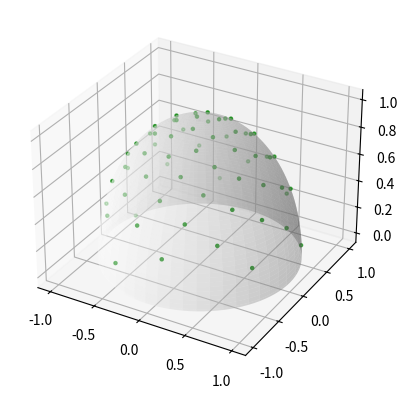

Source code (Python):
'''
[redacted]
LICENSE: See end of file for license information.
'''

from matplotlib import pyplot as plt
from mpl_toolkits.mplot3d import Axes3D
import numpy as np

REGULAR_SAMPLE = False
VARYING_Z = False
COSINE_WEIGHTED = False
COSINE_WEIGHTED_BLUE_NOISE = False
COSINE_WEIGHTED_GOLDEN_RATIO = False
FIBONACCI_SPIRAL = True
numOcclusionSteps = 7;
totalOcclusionSamples = numOcclusionSteps * numOcclusionSteps;

fig = plt.figure()
ax = fig.add_subplot(111, projection='3d')
u = np.linspace(0, 2 * np.pi, 100)
v = np.linspace(0, 0.5 * np.pi, 100)
x = np.outer(np.cos(u), np.sin(v))
y = np.outer(np.sin(u), np.sin(v))
z = np.outer(np.ones(np.size(u)), np.cos(v))
ax.plot_surface(x, y, z, color='w', alpha=0.4)

if REGULAR_SAMPLE:
	points_x = []
	points_y = []
	points_z = []
	for i in range(0, totalOcclusionSamples + 1):
		u0 = float(i) / float(numOcclusionSteps)
		u1 = float(i) / float(totalOcclusionSamples)
		phi = 2.0 * np.pi * u0;
		theta = np.arccos(u1);
		points_x.append(np.sin(theta) * np.cos(phi))
		points_y.append(np.sin(theta) * np.sin(phi))
		points_z.append(u1)
	ax.scatter(points_x, points_y, points_z, marker=".")

if VARYING_Z:
	points_x = []
	points_y = []
	points_z = []
	for i in range(0, totalOcclusionSamples + 1):
		u0 = float(i) / float(numOcclusionSteps)
		u1 = float(i) / float(totalOcclusionSamples)
		phi = 2 * np.pi * u0;
		theta = np.arccos(u1);
		x = np.sin(theta) * np.cos(phi)
		y = np.sin(theta) * np.sin(phi)
		z = u1 + (np.sin(phi * 2 * np.pi) * 0.1)
		length = x**2 + y**2 + z**2
		x = x / length
		y = y / length
		z = z / length
		points_x.append(x)
		points_y.append(y)
		points_z.append(z)
	ax.scatter(points_x, points_y, points_z, marker=".")

if COSINE_WEIGHTED:
	points_x = []
	points_y = []
	points_z = []
	for y in range(0,numOcclusionSteps+1):
		for x in range(0,numOcclusionSteps+1):
			idx = y * numOcclusionSteps + x;
			u0 = float(idx) / float(numOcclusionSteps)
			u1 = float(idx) / float(totalOcclusionSamples)
			phi = 2.0 * np.pi * u0
			theta = np.sqrt(u1)
			points_x.append(theta * np.cos(phi))
			points_y.append(theta * np.sin(phi))
			points_z.append(np.sqrt(1.0 - u1))
	ax.scatter(points_x, points_y, points_z, marker=".", color='b')

if COSINE_WEIGHTED_BLUE_NOISE:
	us = [[0.281250, 0.893555],
		[0.125000, 0.616211],
		[0.726562, 0.806641],
		[0.378906, 0.380859],
		[0.367188, 0.957031],
		[0.572266, 0.280273],
		[0.772461, 0.512695],
		[0.080078, 0.168945],
		[0.105469, 0.861328],
		[0.375977, 0.178711],
		[0.668945, 0.005859],
		[0.587891, 0.540039],
		[0.397461, 0.661133],
		[0.756836, 0.230469],
		[0.533203, 0.814453],
		[0.949219, 0.063477],
		[0.078125, 0.399414],
		[0.244141, 0.454102],
		[0.848633, 0.140625],
		[0.895508, 0.789062],
		[0.228516, 0.147461],
		[0.963867, 0.529297],
		[0.115234, 0.025391],
		[0.238281, 0.778320],
		[0.739258, 0.673828],
		[0.808594, 0.928711],
		[0.748047, 0.377930],
		[0.977539, 0.923828],
		[0.368164, 0.805664],
		[0.501953, 0.122070],
		[0.548828, 0.964844],
		[0.597656, 0.666016],
		[0.473633, 0.458984],
		[0.130859, 0.734375],
		[0.179688, 0.312500],
		[0.366211, 0.500977],
		[0.945312, 0.653320],
		[0.229492, 0.945312],
		[0.248047, 0.626953],
		[0.979492, 0.253906],
		[0.329102, 0.072266],
		[0.637695, 0.124023],
		[0.474609, 0.735352],
		[0.623047, 0.404297],
		[0.464844, 0.302734],
		[0.287109, 0.240234],
		[0.835938, 0.635742],
		[0.006836, 0.731445],
		[0.085938, 0.518555],
		[0.766602, 0.057617],
		[0.973633, 0.833984],
		[0.481445, 0.889648],
		[0.468750, 0.028320],
		[0.025391, 0.006836],
		[0.300781, 0.884766],
		[0.083984, 0.275391],
		[0.488281, 0.611328],
		[0.198242, 0.555664],
		[0.567383, 0.188477],
		[0.670898, 0.566406],
		[0.955078, 0.424805],
		[0.876953, 0.234375],
		[0.228516, 0.041992],
		[0.735352, 0.141602]]
	points_x = []
	points_y = []
	points_z = []
	for y in range(0,numOcclusionSteps+1):
		for x in range(0,numOcclusionSteps+1):
			idx = y * (numOcclusionSteps+1) + x;
			u0 = us[idx][0]
			u1 = us[idx][1]
			phi = 2.0 * np.pi * u0
			theta = np.sqrt(u1)
			points_x.append(theta * np.cos(phi))
			points_y.append(theta * np.sin(phi))
			points_z.append(np.sqrt(1.0 - u1))
	ax.scatter(points_x, points_y, points_z, marker=".", color='g')
	
if COSINE_WEIGHTED_GOLDEN_RATIO:
	us = [[0.253906, 0.069336],
		[0.008789, 0.639648],
		[0.763672, 0.208984],
		[0.518555, 0.779297],
		[0.273438, 0.348633],
		[0.028320, 0.918945],
		[0.783203, 0.488281],
		[0.538086, 0.058594],
		[0.292969, 0.627930],
		[0.047852, 0.198242],
		[0.802734, 0.767578],
		[0.557617, 0.337891],
		[0.312500, 0.907227],
		[0.067383, 0.477539],
		[0.822266, 0.046875],
		[0.577148, 0.617188],
		[0.332031, 0.186523],
		[0.086914, 0.756836],
		[0.841797, 0.326172],
		[0.596680, 0.896484],
		[0.351562, 0.465820],
		[0.106445, 0.036133],
		[0.861328, 0.605469],
		[0.616211, 0.175781],
		[0.371094, 0.745117],
		[0.125977, 0.315430],
		[0.880859, 0.884766],
		[0.635742, 0.455078],
		[0.390625, 0.024414],
		[0.145508, 0.594727],
		[0.900391, 0.165039],
		[0.655273, 0.734375],
		[0.410156, 0.304688],
		[0.165039, 0.874023],
		[0.919922, 0.444336],
		[0.674805, 0.013672],
		[0.429688, 0.583984],
		[0.184570, 0.153320],
		[0.939453, 0.723633],
		[0.694336, 0.292969],
		[0.449219, 0.863281],
		[0.204102, 0.432617],
		[0.958984, 0.002930],
		[0.713867, 0.572266],
		[0.468750, 0.142578],
		[0.223633, 0.711914],
		[0.978516, 0.282227],
		[0.733398, 0.851562],
		[0.488281, 0.421875],
		[0.243164, 0.991211],
		[0.998047, 0.561523],
		[0.752930, 0.130859],
		[0.507812, 0.701172],
		[0.262695, 0.270508],
		[0.017578, 0.840820],
		[0.772461, 0.410156],
		[0.527344, 0.980469],
		[0.282227, 0.549805],
		[0.037109, 0.120117],
		[0.791992, 0.689453],
		[0.546875, 0.259766],
		[0.301758, 0.830078],
		[0.056641, 0.399414],
		[0.811523, 0.969727]]
	points_x = []
	points_y = []
	points_z = []
	for y in range(0,numOcclusionSteps+1):
		for x in range(0,numOcclusionSteps+1):
			idx = y * (numOcclusionSteps+1) + x;
			u0 = us[idx][0]
			u1 = us[idx][1]
			phi = 2.0 * np.pi * u0
			theta = np.sqrt(u1)
			points_x.append(theta * np.cos(phi))
			points_y.append(theta * np.sin(phi))
			points_z.append(np.sqrt(1.0 - u1))
	ax.scatter(points_x, points_y, points_z, marker=".", color='g')
	
if FIBONACCI_SPIRAL:
	us = [[0.088853, 2.399963],
		[0.154306, 4.799926],
		[0.199744, 7.199889],
		[0.236984, 9.599853],
		[0.269456, 11.999816],
		[0.298726, 14.399778],
		[0.325667, 16.799742],
		[0.350824, 19.199705],
		[0.374564, 21.599669],
		[0.397148, 23.999632],
		[0.418771, 26.399595],
		[0.439582, 28.799557],
		[0.459699, 31.199520],
		[0.479216, 33.599483],
		[0.498213, 35.999447],
		[0.516752, 38.399410],
		[0.534891, 40.799374],
		[0.552676, 43.199337],
		[0.570149, 45.599300],
		[0.587346, 47.999264],
		[0.604299, 50.399227],
		[0.621037, 52.799191],
		[0.637585, 55.199154],
		[0.653969, 57.599113],
		[0.670209, 59.999077],
		[0.686326, 62.399040],
		[0.702339, 64.799004],
		[0.718268, 67.198967],
		[0.734127, 69.598930],
		[0.749935, 71.998894],
		[0.765708, 74.398857],
		[0.781461, 76.798820],
		[0.797210, 79.198784],
		[0.812971, 81.598747],
		[0.828760, 83.998711],
		[0.844591, 86.398674],
		[0.860483, 88.798637],
		[0.876452, 91.198601],
		[0.892515, 93.598564],
		[0.908691, 95.998528],
		[0.925000, 98.398491],
		[0.941463, 100.798454],
		[0.958103, 103.198418],
		[0.974945, 105.598381],
		[0.992016, 107.998344],
		[1.009347, 110.398308],
		[1.026971, 112.798271],
		[1.044927, 115.198227],
		[1.063261, 117.598190],
		[1.082021, 119.998154],
		[1.101269, 122.398117],
		[1.121075, 124.798080],
		[1.141526, 127.198044],
		[1.162727, 129.598007],
		[1.184810, 131.997971],
		[1.207944, 134.397934],
		[1.232354, 136.797897],
		[1.258348, 139.197861],
		[1.286370, 141.597824],
		[1.317101, 143.997787],
		[1.351690, 146.397751],
		[1.392380, 148.797714],
		[1.444973, 151.197678],
		[1.570796, 153.597641]]
	points_x = []
	points_y = []
	points_z = []
	golden_angle = np.pi * (3.0 - np.sqrt(5.0))
	for y in range(0,numOcclusionSteps+1):
		for x in range(0,numOcclusionSteps+1):
			idx = y * (numOcclusionSteps+1) + x
			sin_theta = np.sin(us[idx][0])
			cos_theta = np.cos(us[idx][0])
			phi = golden_angle * (idx + 1.0)
			cos_phi = np.cos(us[idx][1])
			sin_phi = np.sin(us[idx][1])
			points_x.append(cos_phi * sin_theta)
			points_y.append(sin_phi * sin_theta)
			points_z.append(cos_theta)
	ax.scatter(points_x, points_y, points_z, marker=".", color='g')

plt.show()

'''
MIT License

[redacted]

Permission is hereby granted, free of charge, to any person obtaining a copy
of this software and associated documentation files (the "Software"), to deal
in the Software without restriction, including without limitation the rights
to use, copy, modify, merge, publish, distribute, sublicense, and/or sell
copies of the Software, and to permit persons to whom the Software is
furnished to do so, subject to the following conditions:

The above copyright notice and this permission notice shall be included in all
copies or substantial portions of the Software.

THE SOFTWARE IS PROVIDED "AS IS", WITHOUT WARRANTY OF ANY KIND, EXPRESS OR
IMPLIED, INCLUDING BUT NOT LIMITED TO THE WARRANTIES OF MERCHANTABILITY,
FITNESS FOR A PARTICULAR PURPOSE AND NONINFRINGEMENT. IN NO EVENT SHALL THE
AUTHORS OR COPYRIGHT HOLDERS BE LIABLE FOR ANY CLAIM, DAMAGES OR OTHER
LIABILITY, WHETHER IN AN ACTION OF CONTRACT, TORT OR OTHERWISE, ARISING FROM,
OUT OF OR IN CONNECTION WITH THE SOFTWARE OR THE USE OR OTHER DEALINGS IN THE
SOFTWARE.
'''
